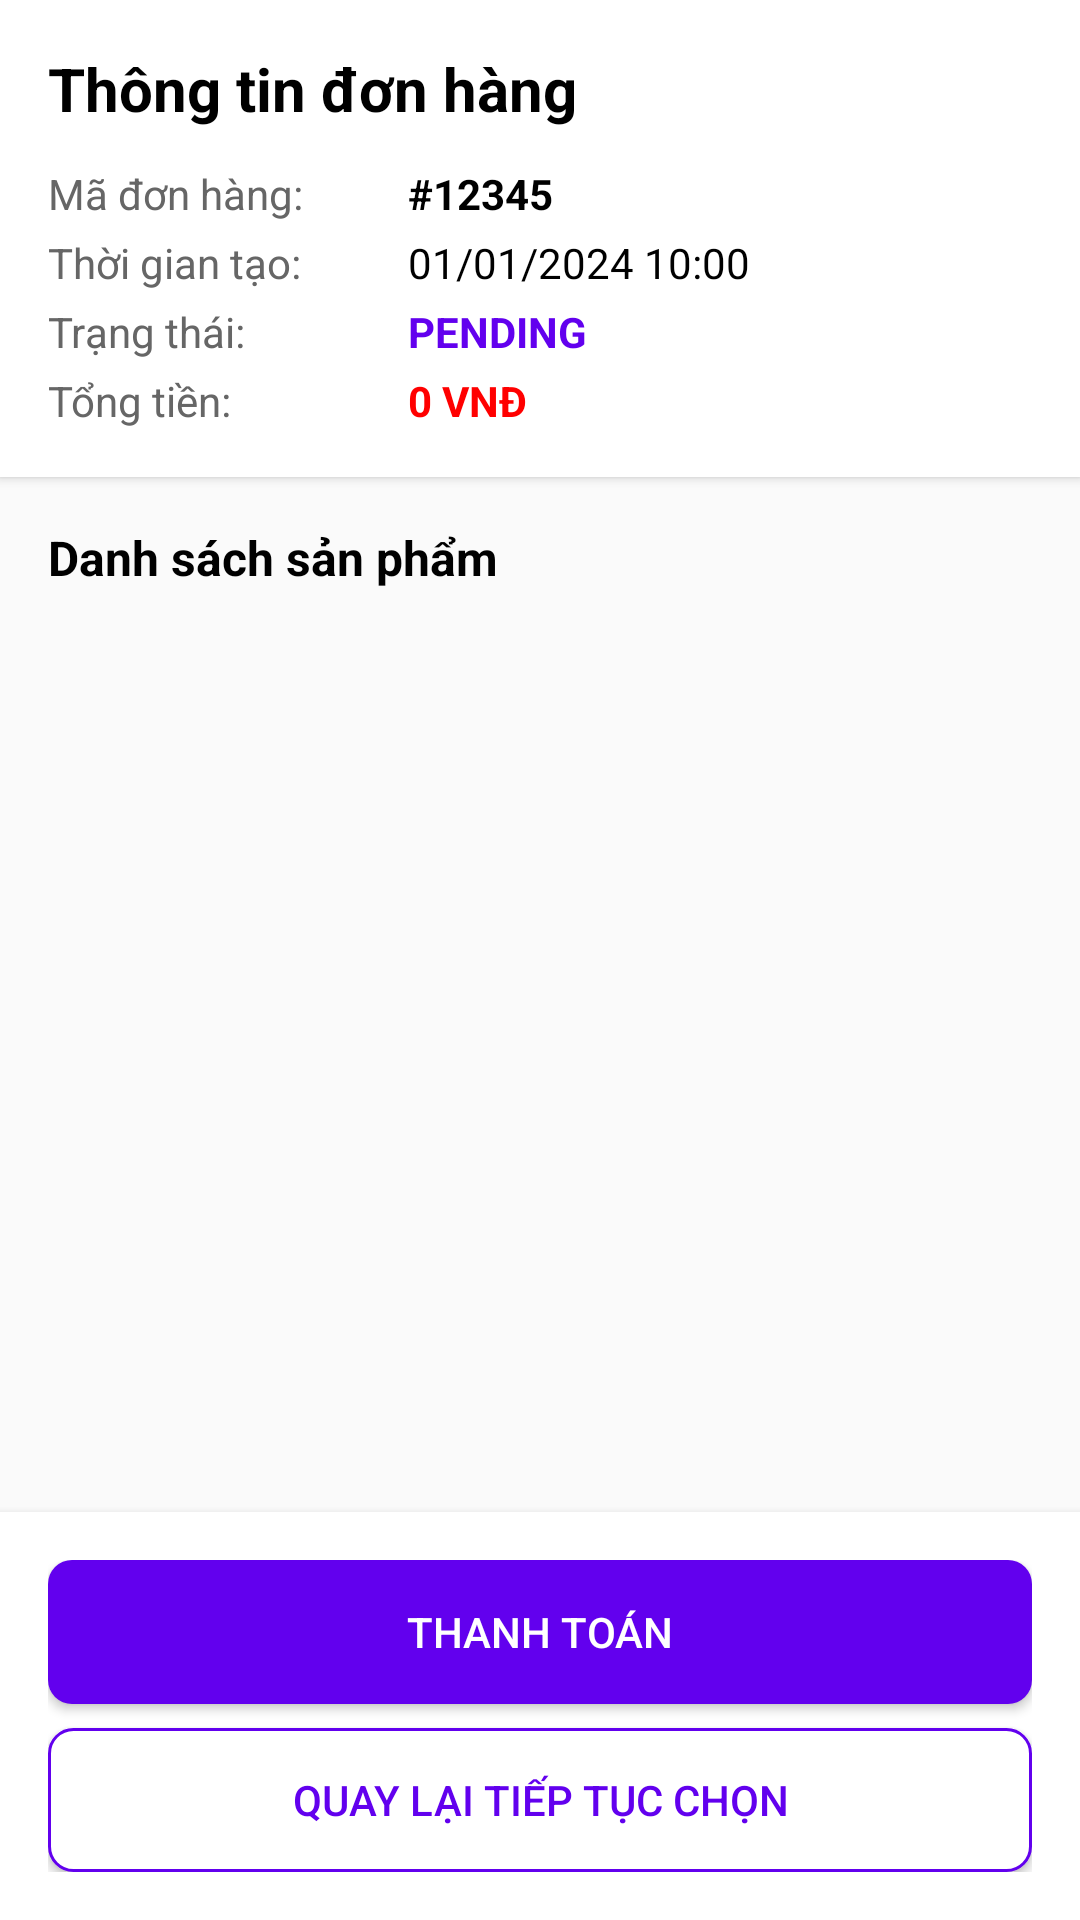

Produce the Android XML layout that renders to this screen, including the resource entries it uses.
<!-- AndroidManifest.xml: application theme Theme.Miniproject2 -->
<!-- res/layout/activity_edit_order.xml -->
<?xml version="1.0" encoding="utf-8"?>
<LinearLayout xmlns:android="http://schemas.android.com/apk/res/android"
    xmlns:app="http://schemas.android.com/apk/res-auto"
    xmlns:tools="http://schemas.android.com/tools"
    android:id="@+id/main"
    android:orientation="vertical"
    android:layout_width="match_parent"
    android:layout_height="match_parent"
    tools:context=".activities.EditOrderActivity">

    <LinearLayout
        android:layout_width="match_parent"
        android:layout_height="wrap_content"
        android:orientation="vertical"
        android:padding="16dp"
        android:background="#FFFFFF"
        android:elevation="2dp">

        <TextView
            android:id="@+id/tvOrderTitle"
            android:layout_width="match_parent"
            android:layout_height="wrap_content"
            android:text="Thông tin đơn hàng"
            android:textColor="#000000"
            android:textSize="20sp"
            android:textStyle="bold"
            android:layout_marginBottom="12dp" />

        <LinearLayout
            android:layout_width="match_parent"
            android:layout_height="wrap_content"
            android:orientation="horizontal"
            android:layout_marginBottom="4dp">
            <TextView
                android:layout_width="120dp"
                android:layout_height="wrap_content"
                android:text="Mã đơn hàng:"
                android:textColor="#666666" />
            <TextView
                android:id="@+id/tvOrderId"
                android:layout_width="wrap_content"
                android:layout_height="wrap_content"
                android:text="#12345"
                android:textColor="#000000"
                android:textStyle="bold" />
        </LinearLayout>

        <LinearLayout
            android:layout_width="match_parent"
            android:layout_height="wrap_content"
            android:orientation="horizontal"
            android:layout_marginBottom="4dp">
            <TextView
                android:layout_width="120dp"
                android:layout_height="wrap_content"
                android:text="Thời gian tạo:"
                android:textColor="#666666" />
            <TextView
                android:id="@+id/tvOrderDate"
                android:layout_width="wrap_content"
                android:layout_height="wrap_content"
                android:text="01/01/2024 10:00"
                android:textColor="#000000" />
        </LinearLayout>

        <LinearLayout
            android:layout_width="match_parent"
            android:layout_height="wrap_content"
            android:orientation="horizontal"
            android:layout_marginBottom="4dp">
            <TextView
                android:layout_width="120dp"
                android:layout_height="wrap_content"
                android:text="Trạng thái:"
                android:textColor="#666666" />
            <TextView
                android:id="@+id/tvOrderStatus"
                android:layout_width="wrap_content"
                android:layout_height="wrap_content"
                android:text="PENDING"
                android:textColor="#6200EE"
                android:textStyle="bold" />
        </LinearLayout>

        <LinearLayout
            android:layout_width="match_parent"
            android:layout_height="wrap_content"
            android:orientation="horizontal">
            <TextView
                android:layout_width="120dp"
                android:layout_height="wrap_content"
                android:text="Tổng tiền:"
                android:textColor="#666666" />
            <TextView
                android:id="@+id/tvTotalAmount"
                android:layout_width="wrap_content"
                android:layout_height="wrap_content"
                android:text="0 VNĐ"
                android:textColor="#FF0000"
                android:textStyle="bold" />
        </LinearLayout>
    </LinearLayout>

    <TextView
        android:layout_width="match_parent"
        android:layout_height="wrap_content"
        android:text="Danh sách sản phẩm"
        android:padding="16dp"
        android:textColor="#000000"
        android:textSize="16sp"
        android:textStyle="bold" />

    <androidx.recyclerview.widget.RecyclerView
        android:id="@+id/rvOrderDetails"
        android:layout_width="match_parent"
        android:layout_height="0dp"
        android:layout_weight="1"
        tools:listitem="@layout/item_order_detail" />

    <LinearLayout
        android:layout_width="match_parent"
        android:layout_height="wrap_content"
        android:orientation="vertical"
        android:padding="16dp"
        android:background="#FFFFFF"
        android:elevation="4dp">

        <Button
            android:id="@+id/btnPayment"
            android:layout_width="match_parent"
            android:layout_height="wrap_content"
            android:background="@drawable/button_background"
            android:text="Thanh toán"
            android:textColor="#FFFFFF"
            android:padding="12dp" />

        <Button
            android:id="@+id/btnContinueShopping"
            android:layout_width="match_parent"
            android:layout_height="wrap_content"
            android:layout_marginTop="8dp"
            android:background="@drawable/button_white_background"
            android:text="Quay lại tiếp tục chọn"
            android:textColor="#6200EE"
            android:padding="12dp" />
    </LinearLayout>

</LinearLayout>
<!-- res/layout/item_order_detail.xml (included above) -->
<?xml version="1.0" encoding="utf-8"?>
<LinearLayout xmlns:android="http://schemas.android.com/apk/res/android"
    android:layout_width="match_parent"
    android:layout_height="wrap_content"
    android:orientation="horizontal"
    android:padding="12dp"
    android:gravity="center_vertical"
    android:background="@drawable/item_background">

    <ImageView
        android:id="@+id/ivProductImage"
        android:layout_width="60dp"
        android:layout_height="60dp"
        android:background="#EEEEEE"
        android:scaleType="centerCrop"
        android:src="@android:drawable/ic_menu_gallery" />

    <LinearLayout
        android:layout_width="0dp"
        android:layout_height="wrap_content"
        android:layout_weight="1"
        android:layout_marginStart="12dp"
        android:orientation="vertical">

        <TextView
            android:id="@+id/tvProductName"
            android:layout_width="wrap_content"
            android:layout_height="wrap_content"
            android:text="Tên sản phẩm"
            android:textColor="#000000"
            android:textSize="16sp"
            android:textStyle="bold" />

        <TextView
            android:id="@+id/tvProductPrice"
            android:layout_width="wrap_content"
            android:layout_height="wrap_content"
            android:text="100.000 VNĐ"
            android:textColor="#6200EE"
            android:textSize="14sp" />
    </LinearLayout>

    <LinearLayout
        android:layout_width="wrap_content"
        android:layout_height="wrap_content"
        android:orientation="horizontal"
        android:gravity="center_vertical">

        <Button
            android:id="@+id/btnDecrease"
            android:layout_width="32dp"
            android:layout_height="32dp"
            android:text="-"
            android:background="@drawable/button_white_background"
            android:textColor="#6200EE"
            android:padding="0dp" />

        <TextView
            android:id="@+id/tvQuantity"
            android:layout_width="40dp"
            android:layout_height="wrap_content"
            android:gravity="center"
            android:text="1"
            android:textColor="#000000"
            android:textSize="16sp"
            android:textStyle="bold" />

        <Button
            android:id="@+id/btnIncrease"
            android:layout_width="32dp"
            android:layout_height="32dp"
            android:text="+"
            android:background="@drawable/button_background"
            android:textColor="#FFFFFF"
            android:padding="0dp" />
    </LinearLayout>

</LinearLayout>
<!-- resources referenced by this layout -->
<resources>
  <!-- drawable button_background (drawable) -->
  <?xml version="1.0" encoding="utf-8"?>
  <ripple xmlns:android="http://schemas.android.com/apk/res/android"
      android:color="#40FFFFFF"> 
      <item>
          <shape android:shape="rectangle">
              <solid android:color="#6200EE" /> 
              <corners android:radius="8dp" />
          </shape>
      </item>
  </ripple>
  <!-- drawable button_white_background (drawable) -->
  <?xml version="1.0" encoding="utf-8"?>
  <ripple xmlns:android="http://schemas.android.com/apk/res/android"
      android:color="#20000000"> 
      <item>
          <shape android:shape="rectangle">
              <solid android:color="#FFFFFF" />
              <stroke
                  android:width="1dp"
                  android:color="#6200EE" />
              <corners android:radius="8dp" />
          </shape>
      </item>
  </ripple>
  <!-- drawable item_background (drawable) -->
  <?xml version="1.0" encoding="utf-8"?>
  <ripple xmlns:android="http://schemas.android.com/apk/res/android"
      android:color="#20000000">
      <item>
          <shape android:shape="rectangle">
              <solid android:color="#FFFFFF" />
          </shape>
      </item>
  </ripple>
  <style name="Theme.Miniproject2" parent="Theme.AppCompat.Light.NoActionBar" />
</resources>
